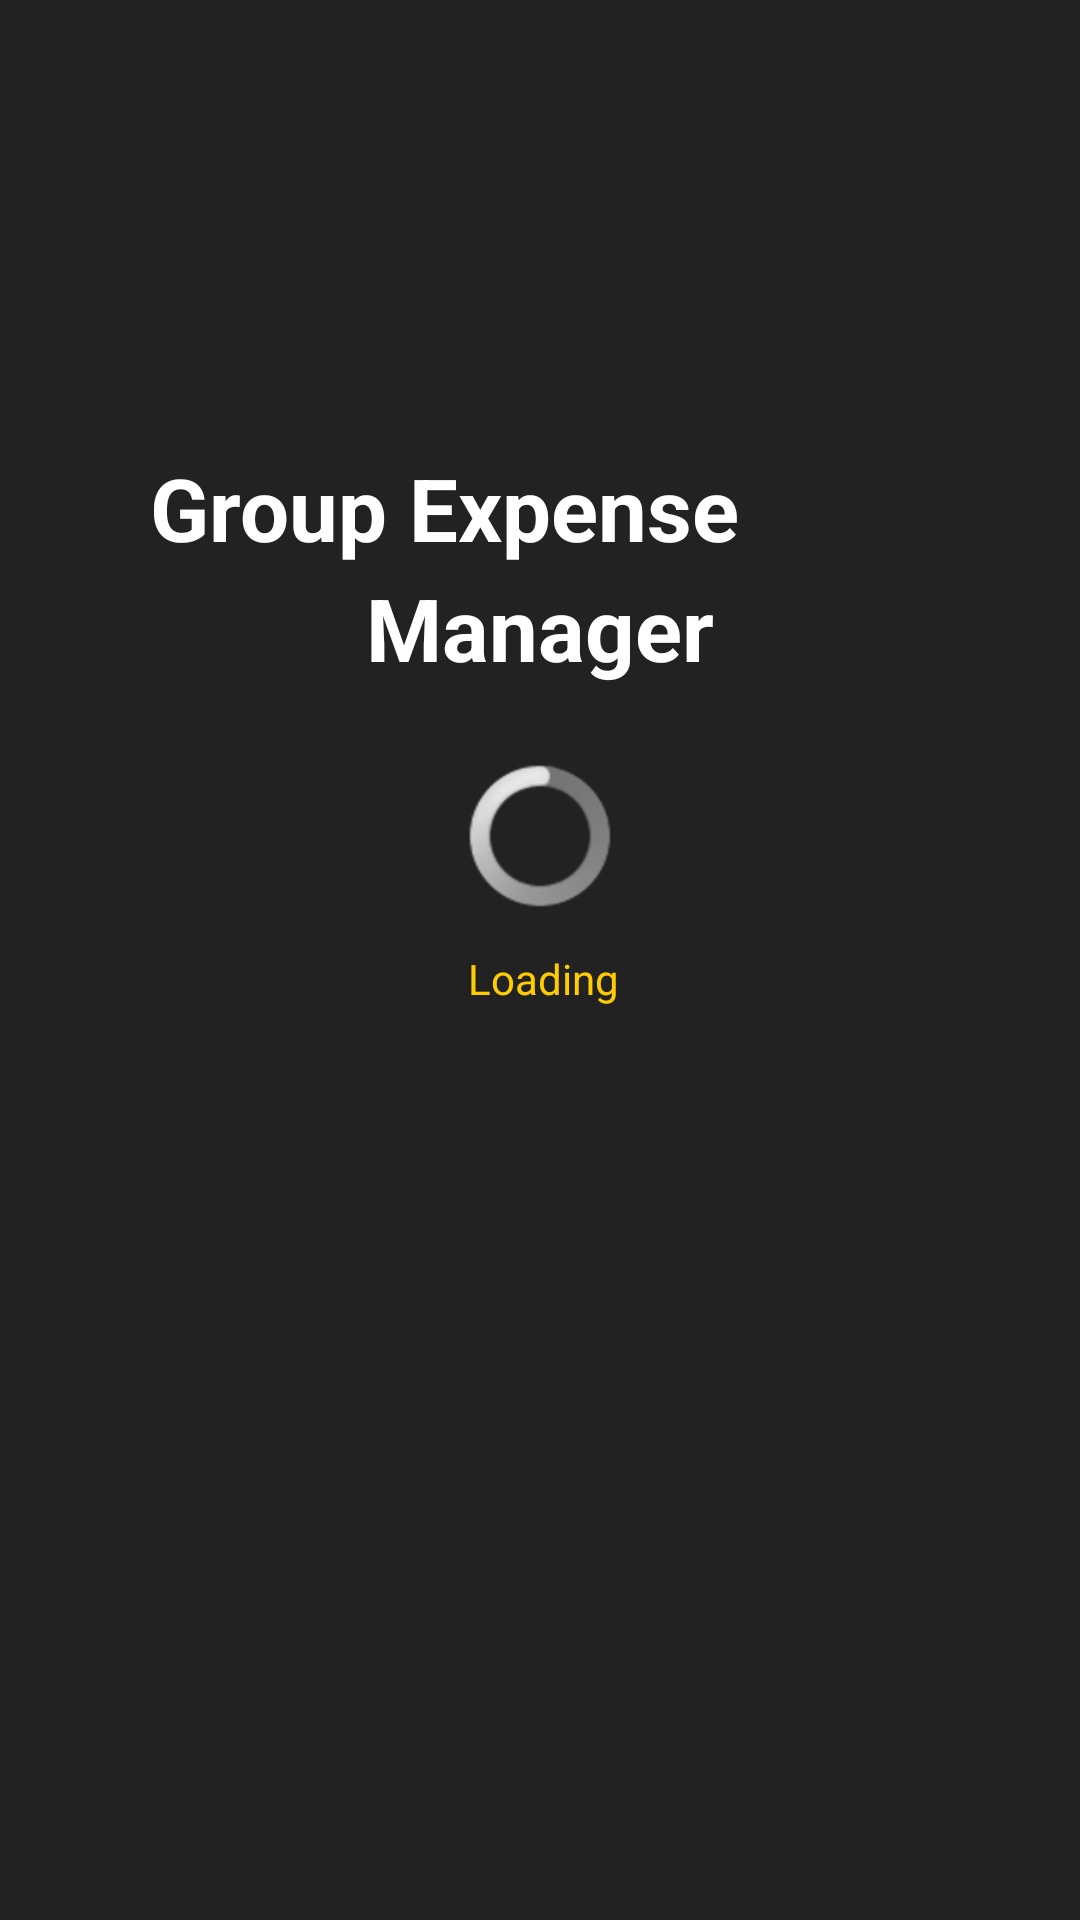

Reconstruct the res/layout file that produces this screen, plus the resources it refers to.
<!-- AndroidManifest.xml: application theme android:Theme.Light -->
<!-- res/layout/activity_main.xml -->
<RelativeLayout xmlns:android="http://schemas.android.com/apk/res/android"
    xmlns:tools="http://schemas.android.com/tools"
    android:layout_width="match_parent"
    android:layout_height="match_parent"
    android:background="#222222" >

    <TextView
        android:id="@+id/textView2"
        android:layout_width="wrap_content"
        android:layout_height="wrap_content"
        android:layout_alignParentTop="true"
        android:layout_centerHorizontal="true"
        android:layout_marginTop="190dp"
        android:text="@string/main2"
        android:textAppearance="@style/main"
        android:textStyle="bold" />

    <ProgressBar
        android:id="@+id/progressBar1"
        android:layout_width="wrap_content"
        android:layout_height="wrap_content"
        android:layout_below="@+id/textView2"
        android:layout_centerHorizontal="true"
        android:layout_marginTop="26dp" />

    <TextView
        android:id="@+id/textView1"
        style="@style/main"
        android:layout_width="wrap_content"
        android:layout_height="wrap_content"
        android:layout_alignBottom="@+id/textView2"
        android:layout_alignParentLeft="true"
        android:layout_marginBottom="40dp"
        android:text="@string/main1"
        android:textStyle="bold"
        android:typeface="normal" />

    <TextView
        android:id="@+id/textView3"
        android:layout_width="wrap_content"
        android:layout_height="wrap_content"
        android:layout_alignLeft="@+id/progressBar1"
        android:layout_below="@+id/progressBar1"
        android:layout_marginTop="14dp"
        android:text="@string/loading"
        android:textAppearance="?android:attr/textAppearanceSmall"
        android:textColor="#ffcc00" />

    <ImageView
        android:id="@+id/imageView1"
        android:layout_width="wrap_content"
        android:layout_height="wrap_content"
        android:layout_above="@+id/textView1"
        android:layout_centerHorizontal="true"
        android:layout_marginBottom="27dp"
        android:src="@drawable/ic_launcher"
        android:contentDescription="@string/desc3" />

</RelativeLayout>
<!-- resources referenced by this layout -->
<resources>
  <string name="desc3">An Icon</string>
  <string name="loading">Loading</string>
  <string name="main1">Group Expense</string>
  <string name="main2">Manager</string>
  <style name="main" parent="android:Widget.Holo.Light.TextView">
          <item name="android:paddingLeft">50dp</item>
          <item name="android:paddingRight">30dp</item>
          <item name="android:scrollHorizontally">false</item>
          <item name="android:textAppearance">?android:attr/textAppearanceLarge</item>
          <item name="android:textColor">#ffffff</item>
          <item name="android:textSize">14pt</item>
          <item name="android:width">400dp</item>
      </style>
</resources>
